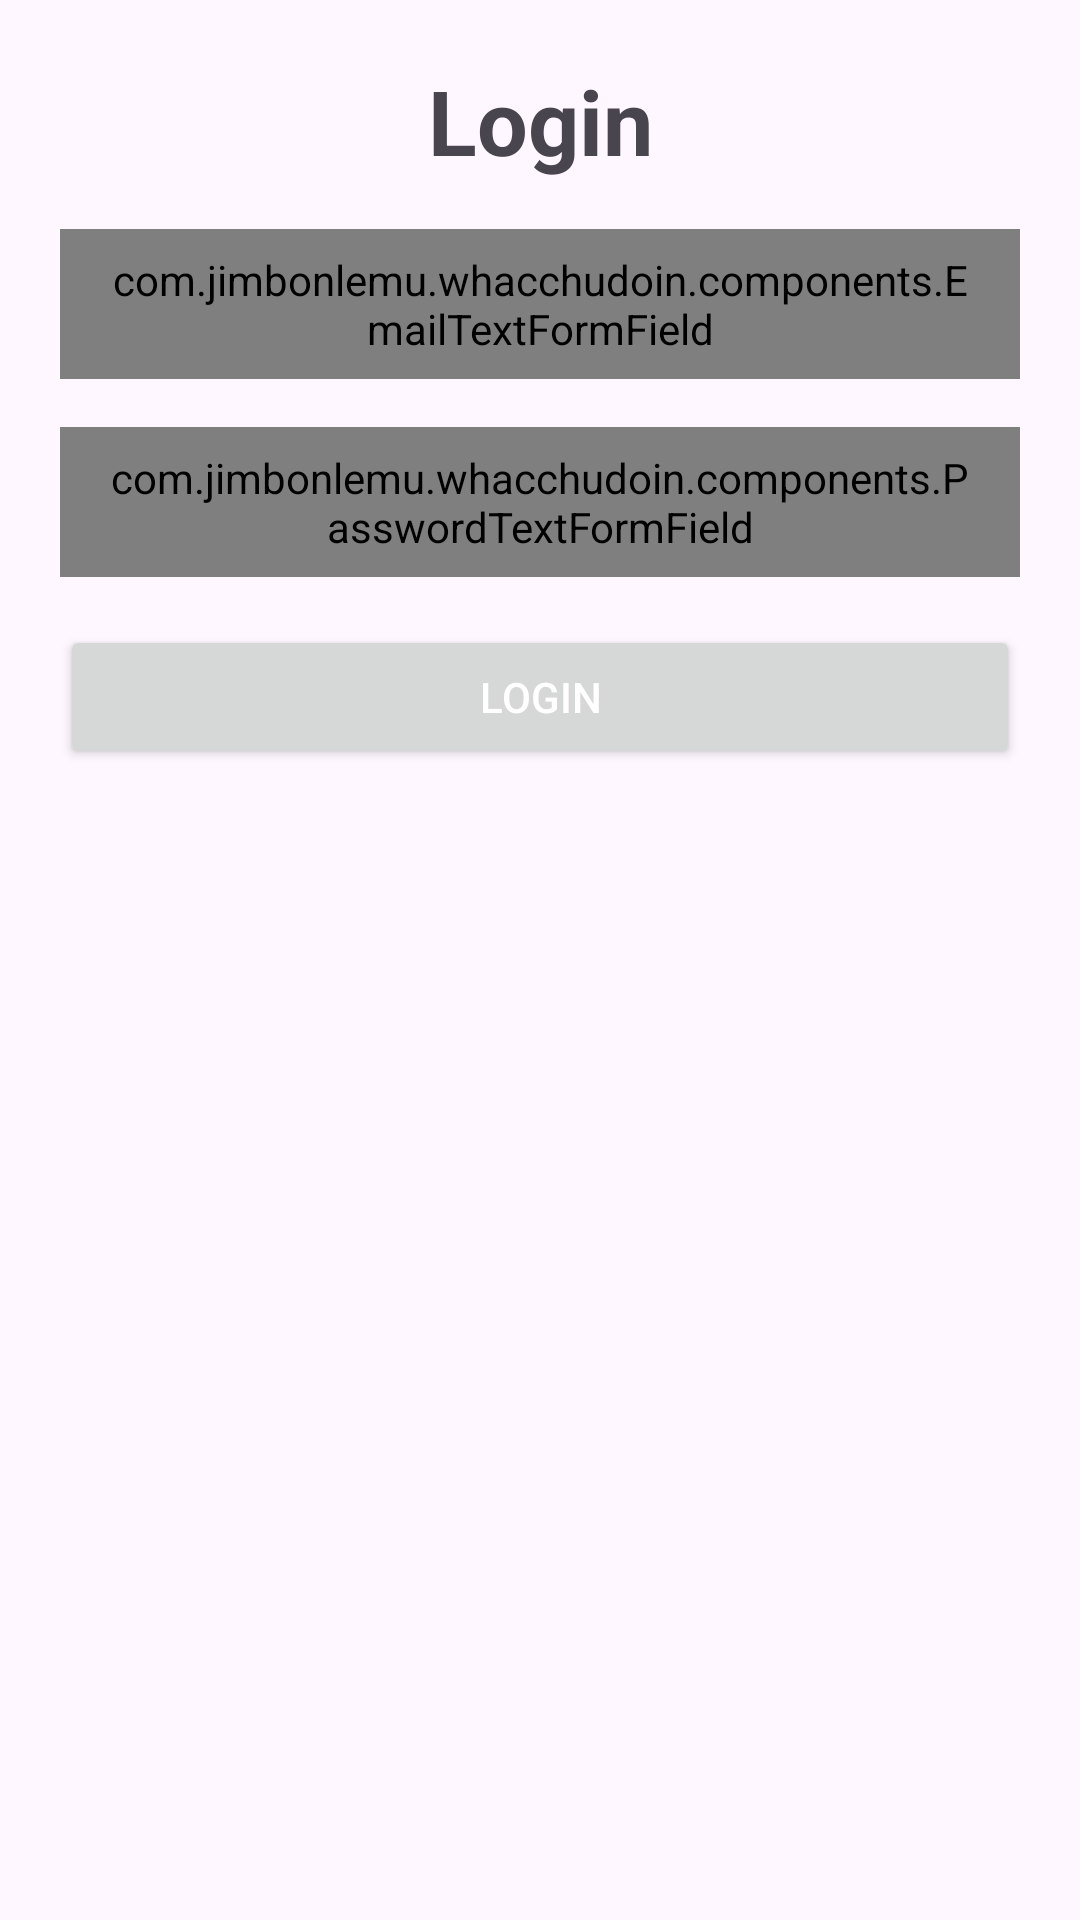

Produce the Android XML layout that renders to this screen, including the resource entries it uses.
<!-- AndroidManifest.xml: application theme Theme.WhacchuDoin -->
<!-- res/layout/activity_login.xml -->
<?xml version="1.0" encoding="utf-8"?>
<androidx.constraintlayout.widget.ConstraintLayout xmlns:android="http://schemas.android.com/apk/res/android"
    xmlns:app="http://schemas.android.com/apk/res-auto"
    xmlns:tools="http://schemas.android.com/tools"
    android:id="@+id/main"
    android:layout_width="match_parent"
    android:layout_height="match_parent"
    tools:context=".views.LoginActivity">

    <TextView
        android:id="@+id/headlineLogin"
        android:layout_width="wrap_content"
        android:textStyle="bold"
        android:text="Login"
        app:layout_constraintStart_toStartOf="parent"
        app:layout_constraintEnd_toEndOf="parent"
        app:layout_constraintTop_toTopOf="parent"
        android:layout_marginTop="20dp"
        android:textSize="30sp"
        android:layout_height="wrap_content"/>

    <com.example.whacchudoin.components.EmailTextFormField
        android:id="@+id/ed_login_email"
        style="@style/CustomTextField"
        android:hint="Email"
        app:layout_constraintEnd_toEndOf="parent"
        app:layout_constraintTop_toBottomOf="@id/headlineLogin" />

    <com.example.whacchudoin.components.PasswordTextFormField
        android:id="@+id/ed_login_password"
        style="@style/CustomTextField"
        android:hint="Password"
        app:layout_constraintEnd_toEndOf="parent"
        app:layout_constraintStart_toStartOf="@id/ed_login_email"
        app:layout_constraintTop_toBottomOf="@id/ed_login_email"
        tools:alpha="100" />

    <Button
        android:id="@+id/login_button"
        android:layout_marginStart="20dp"
        android:layout_marginEnd="20dp"
        android:layout_width="match_parent"
        android:layout_height="wrap_content"
        android:layout_marginTop="16dp"
        android:paddingVertical="12dp"
        android:text="Login"
        android:textColor="@color/white"
        app:layout_constraintStart_toStartOf="parent"
        app:layout_constraintTop_toBottomOf="@id/ed_login_password" />


</androidx.constraintlayout.widget.ConstraintLayout>
<!-- resources referenced by this layout -->
<resources>
  <style name="CustomTextField">
          <item name="android:layout_width">match_parent</item>
          <item name="android:layout_height">50dp</item>
          <item name="android:textSize">16sp</item>
          <item name="android:layout_marginStart">20dp</item>
          <item name="android:layout_marginEnd">20dp</item>
          <item name="android:layout_marginTop">16dp</item>
          <item name="android:paddingHorizontal">16dp</item>
      </style>
  <style name="Theme.WhacchuDoin" parent="Base.Theme.WhacchuDoin" />
  <style name="Base.Theme.WhacchuDoin" parent="Theme.Material3.DayNight.NoActionBar">
          
          
      </style>
  <!-- not gathered from this repository: default colours our renderer supplied (Android Studio template values) -->
  <color name="white">#FFFFFFFF</color>
</resources>
